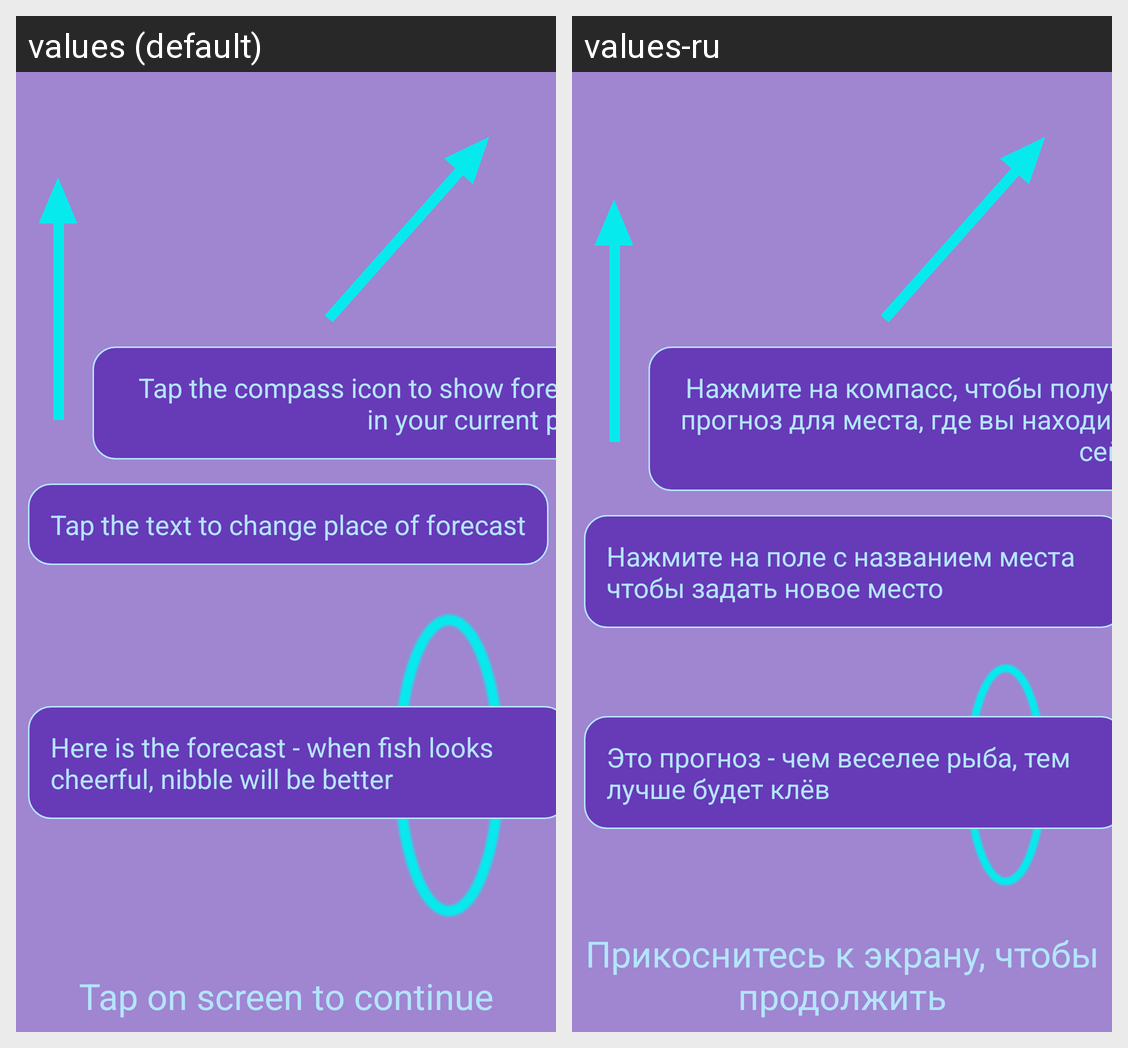

Here is an Android app screen in its default locale and in the app's own translations. Write out the translated-string differences for the strings that appear on this screen.
Android screen res/layout/fragment_onboarding.xml rendered under 2 locales, left to right: values (default), values-ru. Device: Nexus 5 (rendered at 1080×1920; each locale shown at half size, 540×960, under a caption strip naming it); theme WeatherMainTheme.NoActionBar.
Strings drawn on this screen, with the default value and each locale's value (text and hints the layout hard-codes, and strings that could not be matched under every locale, appear in the picture but are not listed):

straightarrow
  values: Tap the text to change place of forecast
  values-ru: Нажмите на поле с названием места чтобы задать новое место

inclinedarrow
  values: Tap the compass icon to show forecast in your current place
  values-ru: Нажмите на компасс, чтобы получить прогноз для места, где вы находитесь сейчас

tapanyplace
  values: Tap on screen to continue
  values-ru: Прикоснитесь к экрану, чтобы продолжить

oval
  values: Here is the forecast - when fish looks cheerful, nibble will be better
  values-ru: Это прогноз - чем веселее рыба, тем лучше будет клёв
